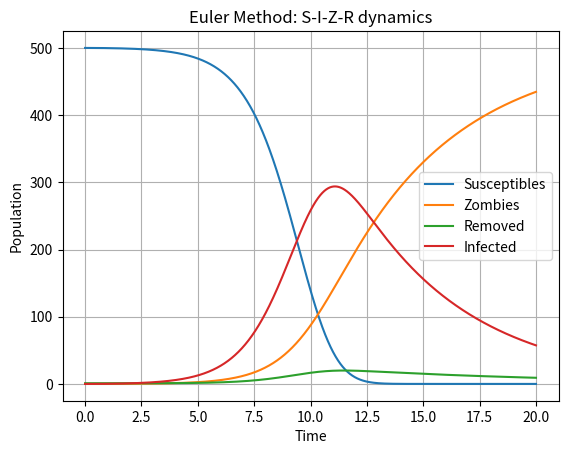

Write the Python code that produced this figure.
import numpy as np
import matplotlib.pyplot as plt

# Parameters
Pi = 0.01
beta = 0.0095
delta = 0.0001
zeta = 0.1
alpha = 0.0005
rho=0.2

# Time grid
T = 20  # total time
h = 0.01         # time step
N = int(T/h)    # number of steps
t = np.linspace(0, T, N+1)

# Initial conditions
S0 = 500
Z0 = 0
R0 = 1
I0 = 0
# Allocate arrays
S = np.zeros(N+1)
Z = np.zeros(N+1)
R = np.zeros(N+1)
I = np.zeros(N+1)

# Initial values
S[0] = S0
Z[0] = Z0
R[0] = R0
I[0] = I0
# Define the derivatives
def derivatives(S, I, Z, R):
    dS = Pi - beta*S*Z - delta*S
    dI = beta*S*Z - rho*I - delta*I
    dZ = rho*I  + zeta*R - alpha*S*Z
    dR = delta*S + delta*I + alpha*S*Z - zeta*R
    return dS, dI, dZ, dR

# Euler method
for n in range(N):
    dS, dI, dZ, dR = derivatives(S[n], I[n], Z[n], R[n])
    S[n+1] = S[n] + h*dS
    I[n+1] = I[n] + h*dI
    Z[n+1] = Z[n] + h*dZ
    R[n+1] = R[n] + h*dR 
    
plt.savefig("S_Z_R_graph.pdf")
# Plot results
plt.plot(t, S, label='Susceptibles')
plt.plot(t, Z, label='Zombies')
plt.plot(t, R, label='Removed')
plt.plot(t, I, label='Infected')
plt.xlabel('Time')
plt.ylabel('Population')
plt.legend()
plt.title('Euler Method: S-I-Z-R dynamics')
plt.grid()
plt.show()